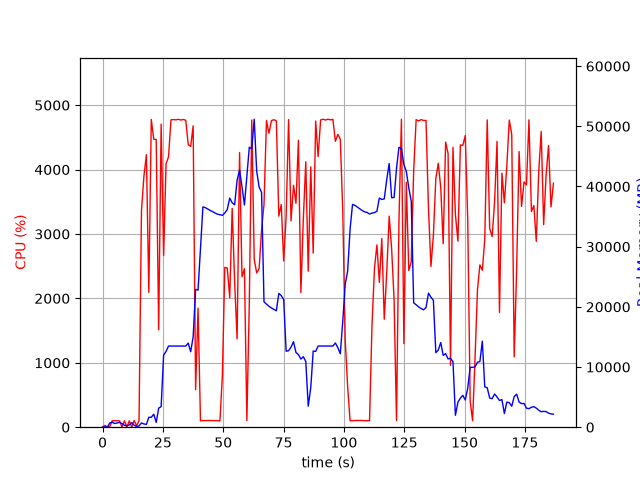

The file beside this chart, header and first rows:
elapsed_time, nproc, cpu, mem_real, mem_virtual
3.910064697265625e-05, 1, 0.0, 8.312, 3185
1.006, 2, 28.8, 49.59, 160.7
2.014, 2, 1.0, 54.85, 165.6
3.021, 4, 11.9, 709.3, 2378
4.029, 6, 100.1, 834.5, 3334
5.038, 3, 100.2, 603.7, 1993
6.045, 3, 100.2, 710.5, 2089
7.054, 3, 99.3, 793.8, 2201
8.061, 5, 2.0, 603, 2472
9.07, 3, 100.2, 322.7, 1629
10.08, 3, 2.0, 239.6, 1559
11.08, 3, 99.2, 383.7, 1663
12.09, 6, 3.0, 752.5, 2922
13.1, 5, 104.2, 330, 1886
14.11, 1, 22.8, 103.2, 774.8
15.12, 1, 100.3, 207.1, 742.8
16.13, 1, 3361, 702.6, 4753
17.14, 1, 3898, 540.8, 4783
18.16, 1, 4231, 464.9, 4803
19.17, 1, 2094, 1646, 6647
20.2, 1, 4779, 1646, 6647
21.21, 1, 4471, 2162, 8191
22.24, 1, 4467, 795.9, 8191
23.26, 1, 1513, 3174, 10527
24.27, 1, 4705, 3404, 10527
25.31, 1, 2665, 11956, 23363
26.32, 1, 4089, 12602, 29507
27.34, 1, 4199, 13485, 29507
28.36, 1, 4772, 13485, 29507
29.38, 1, 4776, 13485, 29507
30.4, 1, 4772, 13485, 29507
31.42, 1, 4780, 13485, 29507
32.44, 1, 4769, 13485, 29507
33.46, 1, 4777, 13485, 29507
34.48, 1, 4766, 13485, 29507
35.5, 1, 4387, 13978, 29507
36.52, 1, 4360, 12540, 29507
37.54, 1, 4679, 14978, 34335
38.56, 1, 581.7, 22902, 45119
39.57, 1, 1849, 22780, 65599
40.58, 1, 99.3, 29774, 65599
41.59, 1, 103.1, 36608, 65599
42.59, 1, 102.2, 36481, 65599
43.6, 1, 103.2, 36259, 65599
44.61, 1, 104.2, 36012, 65599
45.62, 1, 102.2, 35817, 65599
46.62, 1, 102.2, 35589, 65599
47.63, 1, 102.2, 35388, 65599
48.64, 1, 99.2, 35315, 65599
49.65, 1, 801.2, 35198, 65599
50.66, 1, 2481, 35597, 65599
51.67, 1, 2472, 36177, 65599
52.7, 1, 2009, 38066, 65599
53.71, 1, 3398, 37293, 65599
54.74, 1, 2245, 36972, 90175
55.75, 1, 1370, 41056, 90175
56.78, 1, 4265, 42738, 90175
57.78, 1, 2334, 39953, 90175
58.79, 1, 2461, 36918, 90175
59.8, 1, 103.1, 41620, 90175
... 125 more rows
